Run: headless pygame with SDL's dummy video driver; simulated clock (each Clock.tick advances the game by its frame time, no real sleeping); random seed 0; keys injected as events and as key.get_pressed() state; mouse plan: one left click at the window centre at the start of phase 2, then a move to the lower-right quarter at the start of phase 3.
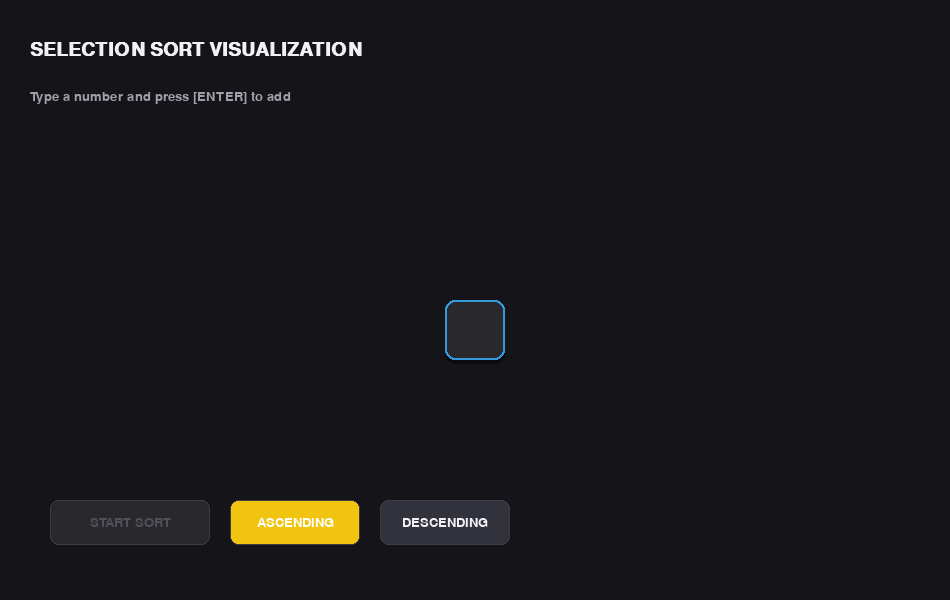
Frame 1 of 4 · flips 1–60 · no input
Frame 2 of 4 · flips 61–180 · clicked the window centre · tapped SPACE, RETURN · held RIGHT (→), D · screen unchanged from frame 1, image omitted
Frame 3 of 4 · flips 181–300 · moved the mouse to the lower-right quarter · held DOWN (↓), S · screen unchanged from frame 2, image omitted
Frame 4 of 4 · flips 301–420 · held LEFT (←), A, UP (↑), W · screen unchanged from frame 3, image omitted

The pygame program that drew these frames:

# SELECTION SORT VISUALIZATION
import pygame
import sys

pygame.init()

win_w, win_h = 950, 600
win = pygame.display.set_mode((win_w, win_h))
pygame.display.set_caption("Selection Sort")

bg_color = (20, 20, 25)
box_color = (40, 40, 45)
box_border = (60, 60, 70)
text_color = (240, 240, 245)
sub_color = (160, 160, 170)

accent_blue = (52, 152, 219)
accent_gold = (241, 196, 15)
accent_green = (46, 204, 113)
accent_red = (231, 76, 60)

btn_normal = (50, 50, 60)
btn_hover = (70, 70, 85)
btn_disabled = (40, 40, 45)
btn_disabled_text = (80, 80, 90)

font = pygame.font.SysFont("Inter, Arial", 19)
big_font = pygame.font.SysFont("Inter, Arial", 28, bold=True)
small_font = pygame.font.SysFont("Inter, Arial", 16)

nums = []
pos = []
txt = ""

typing = True
done = False
auto = False
ascending = True

msg = ""
count = 0

# selection state
state = "none"  # compare, swap, finished
i = j = 0
min_idx = -1

box_w = 60
gap = 15
y_pos = 300


def draw_button(rect, text, is_hovered,
                color=None,
                text_col=None,
                border=True):
    c = color if color is not None else (btn_hover if is_hovered else btn_normal)
    t_c = text_col if text_col is not None else text_color

    pygame.draw.rect(win, c, rect, border_radius=8)

    if border:
        pygame.draw.rect(win, box_border, rect, 1, border_radius=8)

    s = font.render(text, True, t_c)
    r = s.get_rect(center=rect.center)
    win.blit(s, r)


def draw():
    win.fill(bg_color)
    mx, my = pygame.mouse.get_pos()

    t = big_font.render("SELECTION SORT VISUALIZATION", True, text_color)
    win.blit(t, (30, 40))

    if typing:
        m = font.render("Type a number and press [ENTER] to add", True, sub_color)
        win.blit(m, (30, 90))
    else:
        info_str = f"Comparisons: {count} | Mode: {'Ascending' if ascending else 'Descending'}"
        info = font.render(info_str, True, text_color)
        win.blit(info, (35, 110))

    items = nums + ([txt] if typing else [])
    n = len(items)

    if n > 0:
        total_w = n * (box_w + gap) - gap
        start_x = (win_w - total_w) // 2

        for idx, val in enumerate(items):
            c = box_color
            bc = box_border

            if typing and idx == n - 1:
                bc = accent_blue

            elif not typing:
                # current selection highlights
                if state == "compare":
                    if idx == i:
                        bc = accent_blue
                    if idx == min_idx:
                        c = (20, 50, 80)
                        bc = accent_gold
                    if idx == j:
                        c = (70, 70, 20)
                        bc = accent_green

                elif state == "swap":
                    if idx == i:
                        c = (70, 25, 25)
                        bc = accent_red
                    if idx == min_idx:
                        c = (20, 60, 30)
                        bc = accent_green

                elif state == "finished":
                    # all sorted bars get a soft green border
                    bc = accent_green

            x = pos[idx] if (not typing and idx < len(pos)) else start_x + idx * (box_w + gap)

            rect = pygame.Rect(x, y_pos, box_w, box_w)

            shadow = rect.copy()
            shadow.y += 4
            pygame.draw.rect(win, (10, 10, 15), shadow, border_radius=10)

            pygame.draw.rect(win, c, rect, border_radius=10)
            pygame.draw.rect(win, bc, rect, 2, border_radius=10)

            s = font.render(str(val), True, text_color)
            win.blit(s, s.get_rect(center=rect.center))

        if msg:
            m_surf = font.render(msg, True, accent_gold)
            m_rect = m_surf.get_rect(center=(win_w // 2, y_pos + box_w + 60))
            win.blit(m_surf, m_rect)

    if not typing:
        draw_button(
            pygame.Rect(50, 500, 100, 45),
            "STEP",
            50 <= mx <= 150 and 500 <= my <= 545,
        )
        draw_button(
            pygame.Rect(170, 500, 140, 45),
            "AUTO PLAY",
            170 <= mx <= 310 and 500 <= my <= 545,
            accent_blue if auto else None,
            (255, 255, 255) if auto else None,
        )
        draw_button(
            pygame.Rect(330, 500, 110, 45),
            "RESET",
            330 <= mx <= 440 and 500 <= my <= 545,
        )
    else:
        can_start = len(nums) + (1 if txt else 0) >= 2
        sort_btn_color = accent_blue if can_start else btn_disabled
        sort_txt_color = (255, 255, 255) if can_start else btn_disabled_text

        draw_button(
            pygame.Rect(50, 500, 160, 45),
            "START SORT",
            50 <= mx <= 210 and 500 <= my <= 545 and can_start,
            sort_btn_color,
            sort_txt_color,
            border=not can_start,
        )
        draw_button(
            pygame.Rect(230, 500, 130, 45),
            "ASCENDING",
            230 <= mx <= 360 and 500 <= my <= 545,
            accent_gold if ascending else None,
            (255, 255, 255) if ascending else None,
        )
        draw_button(
            pygame.Rect(380, 500, 130, 45),
            "DESCENDING",
            380 <= mx <= 510 and 500 <= my <= 545,
            accent_gold if not ascending else None,
            (255, 255, 255) if not ascending else None,
        )


def move_boxes(idx1, idx2):
    step = 5
    goal1 = pos[idx2]
    goal2 = pos[idx1]

    while abs(pos[idx1] - goal1) > step:
        for ev in pygame.event.get():
            if ev.type == pygame.QUIT:
                pygame.quit()
                sys.exit()

        if pos[idx1] < goal1:
            pos[idx1] += step
        else:
            pos[idx1] -= step

        if pos[idx2] > goal2:
            pos[idx2] -= step
        else:
            pos[idx2] += step

        draw()
        pygame.display.update()
        pygame.time.Clock().tick(60)

    # snap exactly
    n = len(nums)
    total_w = n * (box_w + gap) - gap
    start_x = (win_w - total_w) // 2
    for k in range(n):
        pos[k] = start_x + k * (box_w + gap)


def swap_visual(a, b):
    move_boxes(a, b)
    nums[a], nums[b] = nums[b], nums[a]


def start_sort():
    global typing, nums, txt, pos
    global done, auto, ascending
    global msg, count
    global state, i, j, min_idx

    if txt:
        nums.append(int(txt))
        txt = ""

    if len(nums) < 2:
        return

    typing = False
    count = 0
    done = False
    state = "compare"

    n = len(nums)
    total_w = n * (box_w + gap) - gap
    sx = (win_w - total_w) // 2
    pos = [sx + k * (box_w + gap) for k in range(n)]

    i = 0
    j = i + 1
    min_idx = i

    msg = f"Selecting {'minimum' if ascending else 'maximum'} for position {i}..."


while True:
    draw()
    pygame.display.update()

    step_now = False

    for ev in pygame.event.get():
        if ev.type == pygame.QUIT:
            pygame.quit()
            sys.exit()

        if ev.type == pygame.KEYDOWN:
            if typing:
                if ev.key == pygame.K_RETURN and txt:
                    nums.append(int(txt))
                    txt = ""
                elif ev.key == pygame.K_BACKSPACE:
                    if txt:
                        txt = txt[:-1]
                    elif nums:
                        nums.pop()
                elif ev.key == pygame.K_SPACE:
                    start_sort()
                elif ev.unicode.isdigit():
                    txt += ev.unicode
            else:
                if ev.key == pygame.K_SPACE:
                    step_now = True

        if ev.type == pygame.MOUSEBUTTONDOWN:
            mx, my = ev.pos

            if typing:
                if 50 <= mx <= 210 and 500 <= my <= 545:
                    if len(nums) + (1 if txt else 0) >= 2:
                        start_sort()
                if 230 <= mx <= 360 and 500 <= my <= 545:
                    ascending = True
                if 380 <= mx <= 510 and 500 <= my <= 545:
                    ascending = False
            else:
                if 50 <= mx <= 150 and 500 <= my <= 545:
                    step_now = True
                if 170 <= mx <= 310 and 500 <= my <= 545:
                    auto = not auto
                if 330 <= mx <= 440 and 500 <= my <= 545:
                    nums = []
                    txt = ""
                    typing = True
                    auto = False
                    done = False
                    msg = ""
                    pos = []
                    state = "none"
                    i = j = 0
                    min_idx = -1

    if (step_now or (auto and not done)) and not typing and not done:
        if state == "compare":
            # if we've exhausted the scan for position i, we swap (if needed) and move to next i
            if j >= len(nums):
                if min_idx != i:
                    msg = f"Swap {nums[i]} with {nums[min_idx]}"
                    state = "swap"
                else:
                    msg = f"Position {i} already correct."
                    i += 1
                    if i >= len(nums) - 1:
                        state = "finished"
                        done = True
                        msg = "Sorting Finished!"
                    else:
                        j = i + 1
                        min_idx = i
                        state = "compare"

            else:
                count += 1
                a = nums[j]
                b = nums[min_idx]

                should_update = (a < b) if ascending else (a > b)
                if should_update:
                    min_idx = j
                    msg = f"Found better candidate: {a} {'<' if ascending else '>'} {b} (min/max index={min_idx})"
                else:
                    msg = f"Keeping candidate: {b} {'<=' if ascending else '>='} {a}"

                j += 1

        elif state == "swap":
            swap_visual(i, min_idx)
            msg = "Swapped. Continuing..."
            i += 1
            if i >= len(nums) - 1:
                state = "finished"
                done = True
                msg = "Sorting Finished!"
            else:
                j = i + 1
                min_idx = i
                state = "compare"

        if auto:
            pygame.time.delay(400)
